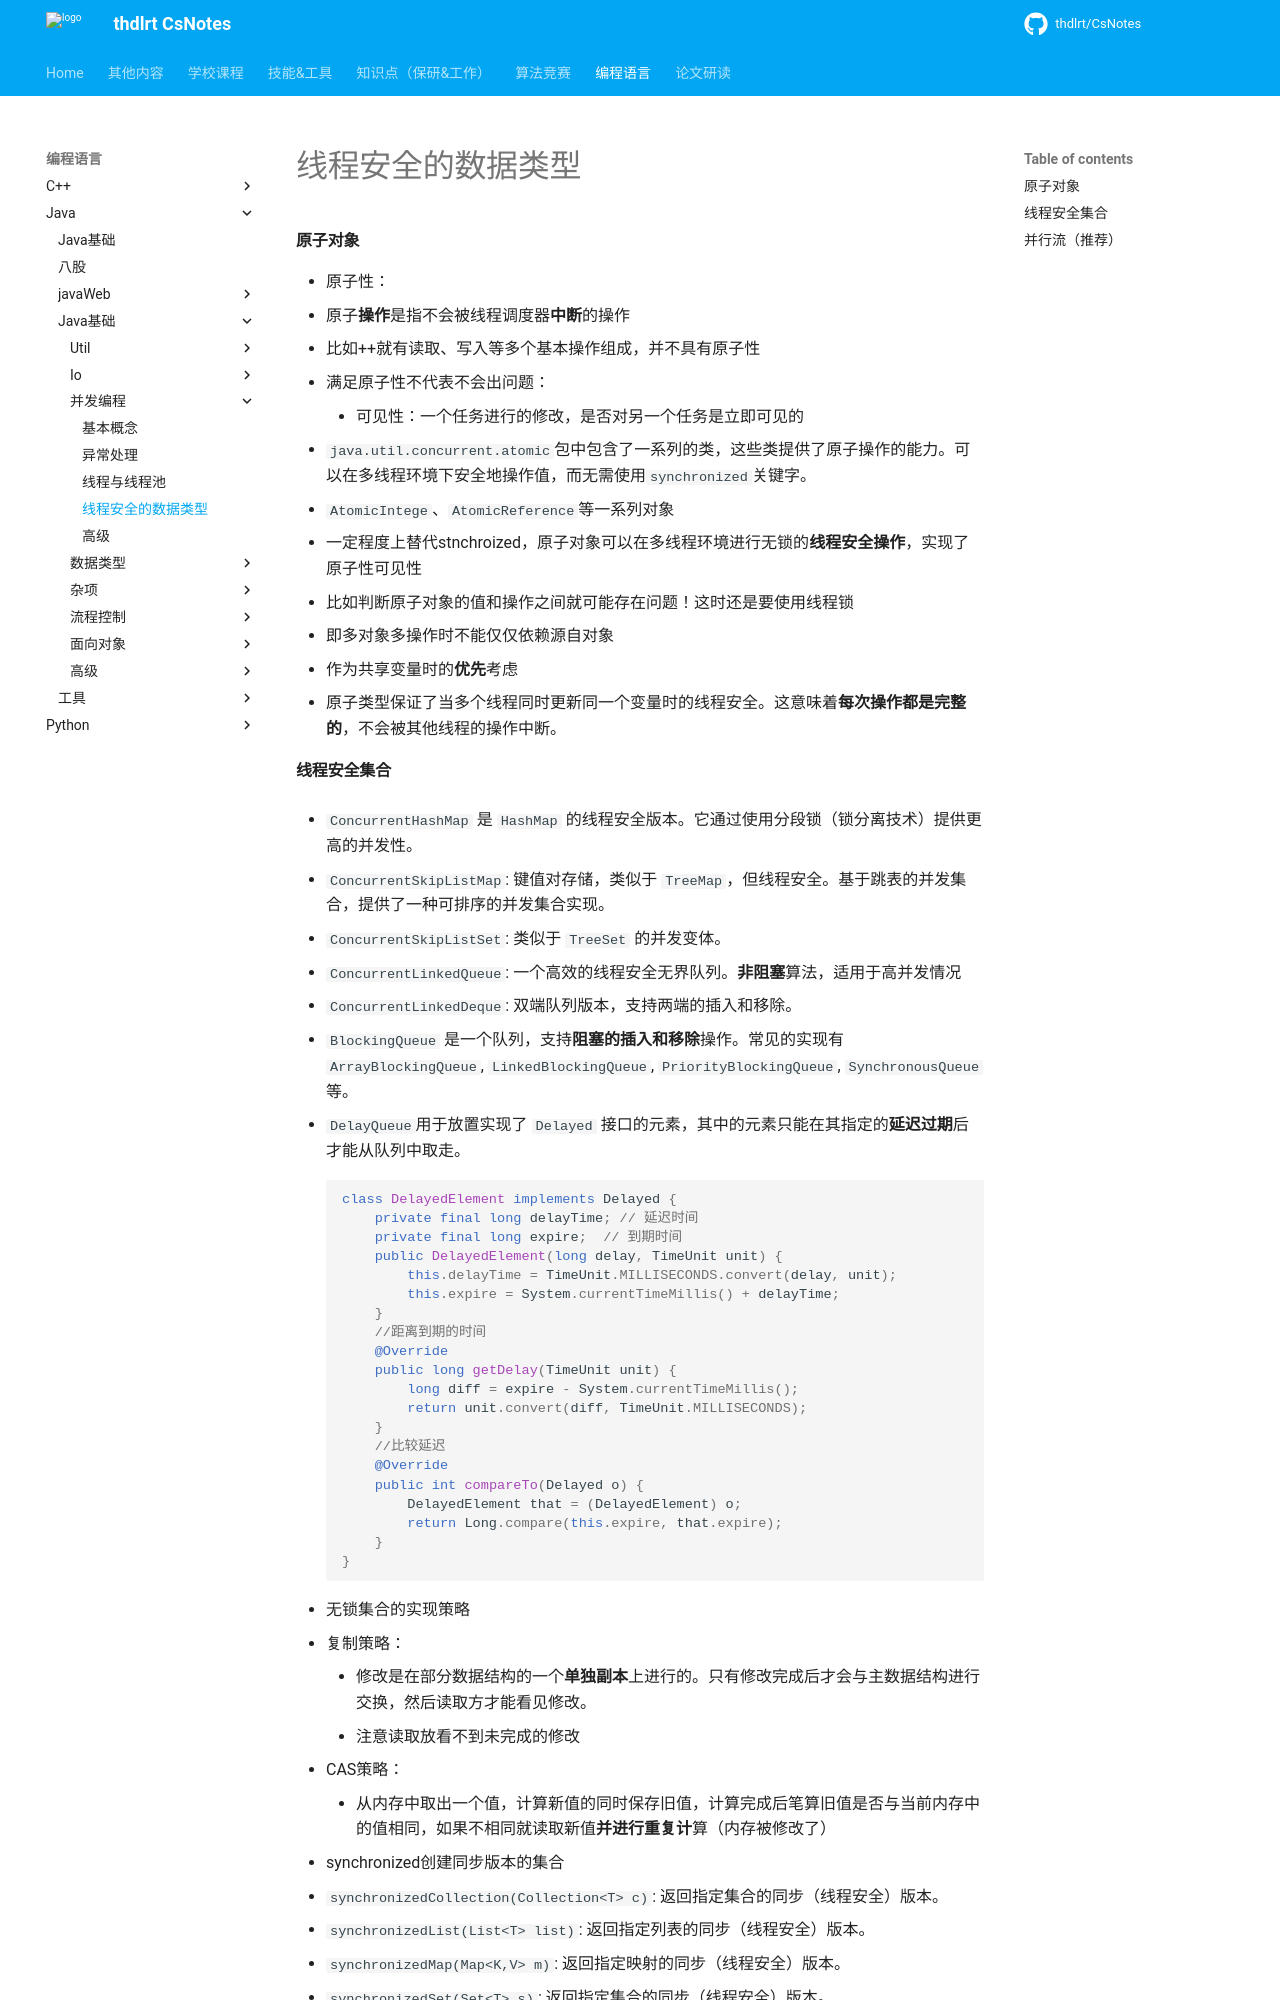

repository: thdlrt/CsNotes · page: 编程语言/java/java基础/并发编程/线程安全的数据类型/index.html · generator: mkdocs

#### 原子对象

- 原子性：
  - 原子**操作**是指不会被线程调度器**中断**的操作
  - 比如++就有读取、写入等多个基本操作组成，并不具有原子性
  - 满足原子性不代表不会出问题：
    - 可见性：一个任务进行的修改，是否对另一个任务是立即可见的

- `java.util.concurrent.atomic`包中包含了一系列的类，这些类提供了原子操作的能力。可以在多线程环境下安全地操作值，而无需使用`synchronized`关键字。
- `AtomicIntege`、`AtomicReference`等一系列对象

- 一定程度上替代stnchroized，原子对象可以在多线程环境进行无锁的**线程安全操作**，实现了原子性可见性
  - 比如判断原子对象的值和操作之间就可能储问题！这时还是要使用线程锁
  - 即多对象多操作时不能仅仅依赖源自对象
- 作为共享变量时的**优先**考虑
- 原子类型保证了当多个线程同时更新同一个变量时的线程安全。这意味着**每次操作都是完整的**，不会被其他线程的操作中断。

#### 线程安全集合

- `ConcurrentHashMap` 是 `HashMap` 的线程安全版本。它通过使用分段锁（锁分离技术）提供更高的并发性。

- `ConcurrentSkipListMap`: 键值对存储，类似于 `TreeMap`，但线程安全。基于跳表的并发集合，提供了一种可排序的并发集合实现。

  - `ConcurrentSkipListSet`: 类似于 `TreeSet` 的并发变体。

- `ConcurrentLinkedQueue`: 一个高效的线程安全无界队列。**非阻塞**算法，适用于高并发情况

  - `ConcurrentLinkedDeque`: 双端队列版本，支持两端的插入和移除。

- `BlockingQueue` 是一个队列，支持**阻塞的插入和移除**操作。常见的实现有 `ArrayBlockingQueue`, `LinkedBlockingQueue`, `PriorityBlockingQueue`, `SynchronousQueue` 等。
- `DelayQueue`用于放置实现了 `Delayed` 接口的元素，其中的元素只能在其指定的**延迟过期**后才能从队列中取走。
``` java
class DelayedElement implements Delayed {
    private final long delayTime; // 延迟时间
    private final long expire;  // 到期时间
    public DelayedElement(long delay, TimeUnit unit) {
        this.delayTime = TimeUnit.MILLISECONDS.convert(delay, unit);
        this.expire = System.currentTimeMillis() + delayTime;
    }
	//距离到期的时间
    @Override
    public long getDelay(TimeUnit unit) {
        long diff = expire - System.currentTimeMillis();
        return unit.convert(diff, TimeUnit.MILLISECONDS);
    }
	//比较延迟
    @Override
    public int compareTo(Delayed o) {
        DelayedElement that = (DelayedElement) o;
        return Long.compare(this.expire, that.expire);
    }
}
```

- 无锁集合的实现策略
  - 复制策略：
    - 修改是在部分数据结构的一个**单独副本**上进行的。只有修改完成后才会与主数据结构进行交换，然后读取方才能看见修改。
    - 注意读取放看不到未完成的修改
  - CAS策略：
    - 从内存中取出一个值，计算新值的同时保存旧值，计算完成后笔算旧值是否与当前内存中的值相同，如果不相同就读取新值**并进行重复计**算（内存被修改了）

- synchronized创建同步版本的集合
  - `synchronizedCollection(Collection<T> c)`: 返回指定集合的同步（线程安全）版本。
  - `synchronizedList(List<T> list)`: 返回指定列表的同步（线程安全）版本。
  - `synchronizedMap(Map<K,V> m)`: 返回指定映射的同步（线程安全）版本。
  - `synchronizedSet(Set<T> s)`: 返回指定集合的同步（线程安全）版本。
